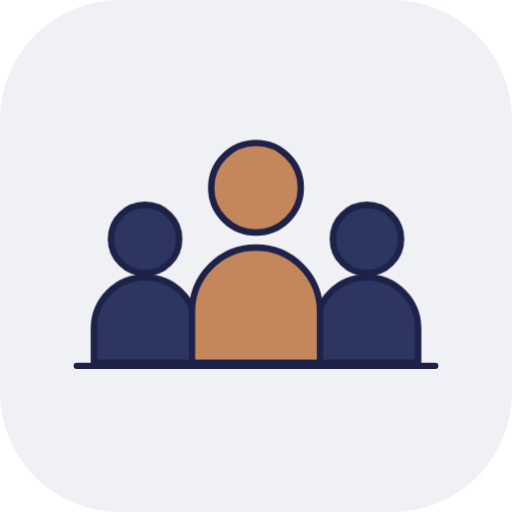
t = 0.00 s
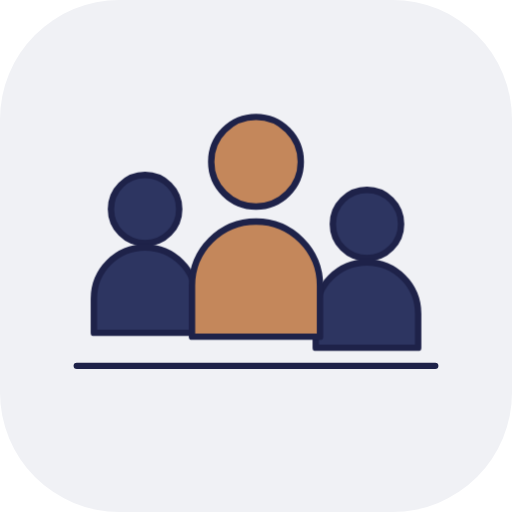
t = 0.60 s
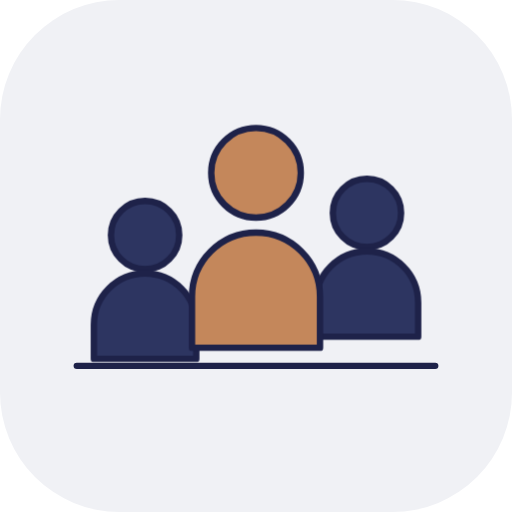
t = 1.05 s
t = 1.50 s: frame unchanged from t = 0.00 s, image omitted
t = 2.40 s: frame unchanged from t = 0.00 s, image omitted
t = 2.85 s: frame unchanged from t = 0.00 s, image omitted

The animated SVG that drew these frames (rendered in a browser with its animation timeline set to each time). Animation: 1 CSS @keyframes rule; one cycle of 3.30 s, repeats indefinitely.

<svg xmlns="http://www.w3.org/2000/svg" viewBox="0 0 120 120">
  <style>
    .bob-1 { animation: wave 3s ease-in-out infinite; }
    .bob-2 { animation: wave 3s ease-in-out 0.15s infinite; }
    .bob-3 { animation: wave 3s ease-in-out 0.3s infinite; }
    @keyframes wave {
      0%, 40%, 100% { transform: translateY(0); }
      20% { transform: translateY(-7px); }
    }
  </style>
  
  <rect width="120" height="120" rx="28" fill="#F0F1F5" />
  
  <line x1="18" y1="85.75" x2="102" y2="85.75" stroke="#1E2249" stroke-width="1.5" stroke-linecap="round" />
  
  <g class="bob-1">
    <circle cx="34" cy="56" r="8" fill="#2D3561" stroke="#1E2249" stroke-width="1.5" />
    <path d="M22,85 v-8 a12,12 0 0,1 24,0 v8 Z" fill="#2D3561" stroke="#1E2249" stroke-width="1.5" stroke-linejoin="round" />
  </g>

  <g class="bob-3">
    <circle cx="86" cy="56" r="8" fill="#2D3561" stroke="#1E2249" stroke-width="1.5" />
    <path d="M74,85 v-8 a12,12 0 0,1 24,0 v8 Z" fill="#2D3561" stroke="#1E2249" stroke-width="1.5" stroke-linejoin="round" />
  </g>

  <g class="bob-2">
    <circle cx="60" cy="44" r="10.5" fill="#C4875B" stroke="#1E2249" stroke-width="1.5" />
    <path d="M45,85 v-12 a15,15 0 0,1 30,0 v12 Z" fill="#C4875B" stroke="#1E2249" stroke-width="1.5" stroke-linejoin="round" />
  </g>
</svg>